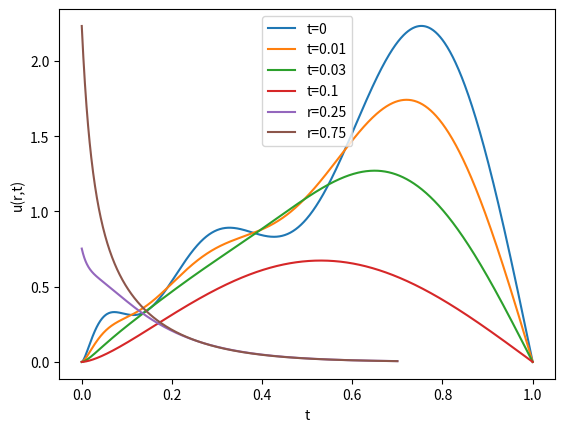

Python code for this plot:
import numpy as np 
from scipy.special import jv, jn_zeros
import matplotlib.pyplot as plt

zn = np.array([5.4336, 8.7388, 11.9533, 15.1365, 18.3053])
r = np.linspace(0, 1, 1000)
Jr = np.array([jv(np.sqrt(5), z*np.sqrt(r)) for z in zn])
An = np.trapz(np.exp(r)*Jr, r) / np.trapz(Jr**2, r)


for t in [0, 0.01, 0.03, 0.1]:
    u = sum([Jr[i] * An[i] * np.sqrt(r) * np.exp(-zn[i]**2 * t / 4) for i in range(len(Jr))])

    plt.plot(r, u, label=f"t={t}")
plt.legend()
plt.xlabel("r")
plt.ylabel("u(r,t)")
plt.show()

for r in [1/4, 3/4]:
    t = np.linspace(0, 0.7, 1000)
    Jr = np.array([jv(np.sqrt(5), z*np.sqrt(r)) for z in zn])
    u = sum([Jr[i] * An[i] * np.sqrt(r) * np.exp(-zn[i]**2 * t / 4) for i in range(len(Jr))])

    plt.plot(t, u, label=f"r={r}")

plt.legend()
plt.xlabel("t")
plt.ylabel("u(r,t)")
plt.show()


